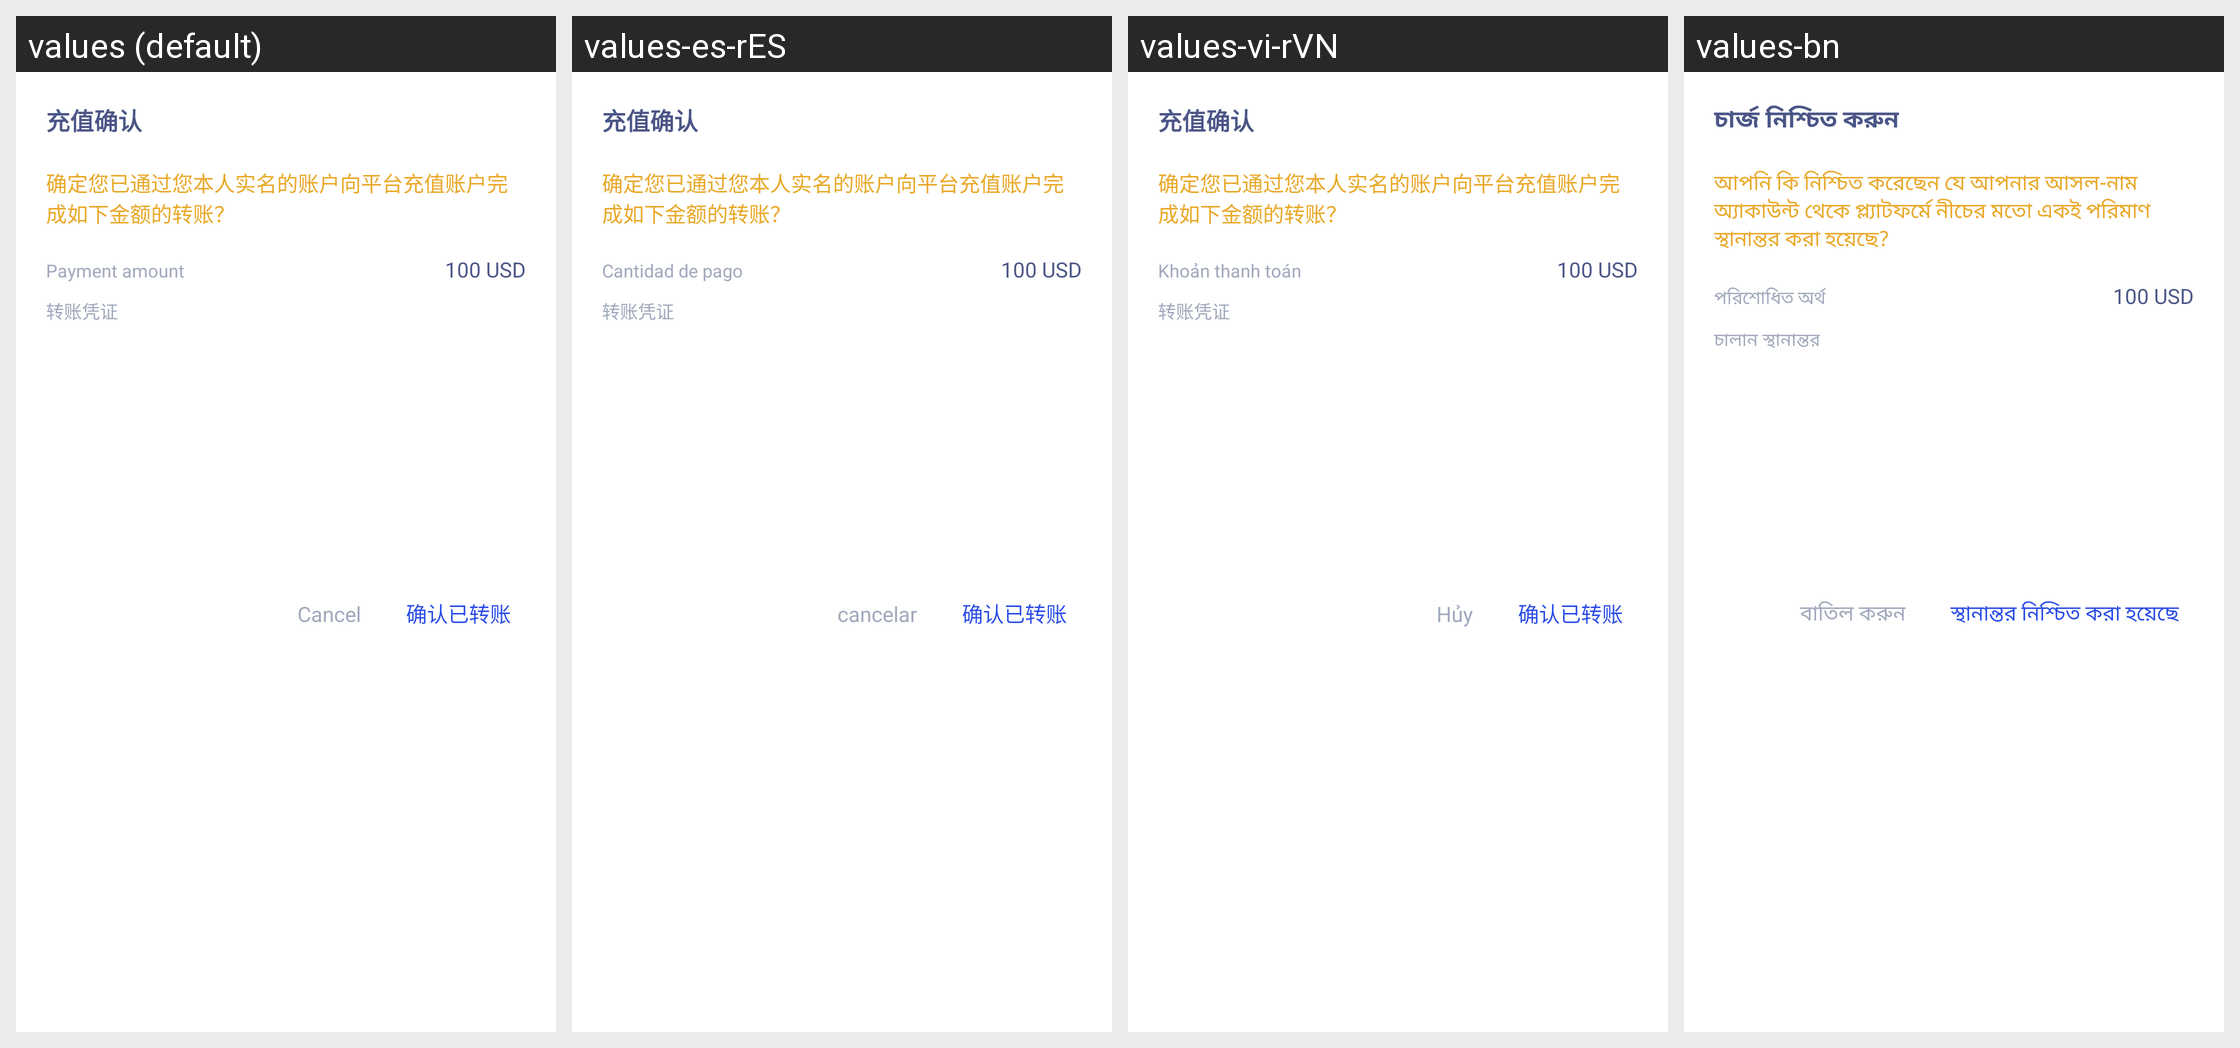

Translations of the strings shown on this Android screen, per locale in the grid:
Android screen res/layout/dialog_recharge_b2c.xml rendered under 4 locales, left to right: values (default), values-es-rES, values-vi-rVN, values-bn. Device: Nexus 5 (rendered at 1080×1920; each locale shown at half size, 540×960, under a caption strip naming it); theme AppTheme.
Other locales in the repository, not shown: values-ar, values-de, values-fr, values-hi-rIN, values-ja-rJP, values-ko-rKR, values-pt, values-ru, values-th, values-tr, values-ur, values-zh, values-zh-rTW.
Strings drawn on this screen, with the default value and each locale's value (text and hints the layout hard-codes, and strings that could not be matched under every locale, appear in the picture but are not listed):

b2c_text_rechargeConfirm
  values: 充值确认
  values-es-rES: 充值确认
  values-vi-rVN: 充值确认
  values-bn: চার্জ নিশ্চিত করুন

b2c_text_rechargeNote
  values: 确定您已通过您本人实名的账户向平台充值账户完成如下金额的转账？
  values-es-rES: 确定您已通过您本人实名的账户向平台充值账户完成如下金额的转账？
  values-vi-rVN: 确定您已通过您本人实名的账户向平台充值账户完成如下金额的转账？
  values-bn: আপনি কি নিশ্চিত করেছেন যে আপনার আসল-নাম অ্যাকাউন্ট থেকে প্ল্যাটফর্মে নীচের মতো একই পরিমাণ স্থানান্তর করা হয়েছে?

otc_text_paymentAmount
  values: Payment amount
  values-es-rES: Cantidad de pago
  values-vi-rVN: Khoản thanh toán
  values-bn: পরিশোধিত অর্থ

b2c_Transfer_Vouchers
  values: 转账凭证
  values-es-rES: 转账凭证
  values-vi-rVN: 转账凭证
  values-bn: চালান স্থানান্তর

common_text_btnCancel
  values: Cancel
  values-es-rES: cancelar
  values-vi-rVN: Hủy
  values-bn: বাতিল করুন

b2c_text_confirmRecharge
  values: 确认已转账
  values-es-rES: 确认已转账
  values-vi-rVN: 确认已转账
  values-bn: স্থানান্তর নিশ্চিত করা হয়েছে
